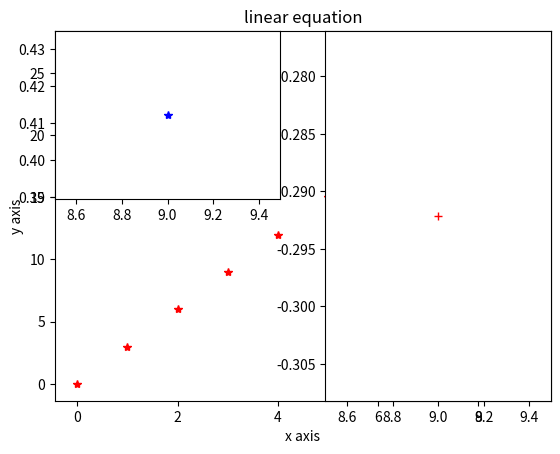

Here is the Python script that generated this plot:
# -*- coding: utf-8 -*-
"""
Created on Sun Jul 10 02:23:28 2022

@author: KIIT
"""

import matplotlib.pyplot as plt
import numpy as np
x=np.arange(1,10)
m=3
c=0
for x in range(10):
 y=m*x+c
 plt.plot(x,y,'r*')
plt.xlabel('x axis')
plt.ylabel('y axis')
plt.title('linear equation')
plt.show()
sin=np.sin(x)
cos=np.cos(y)
plt.subplot(1,2,2)
plt.plot(x,cos,'r+')
plt.subplot(2,2,1)
plt.plot(x,sin,'b*')
plt.show()